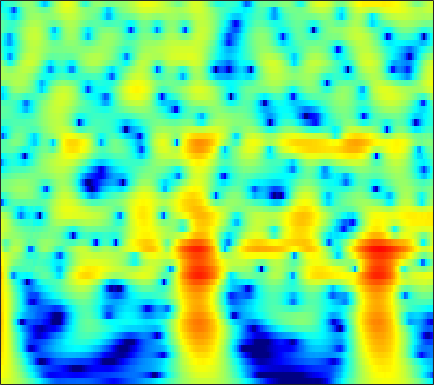

The table this chart was drawn from, first rows:
5.5858, 5.3944, 5.0729, 4.682, 4.3467, 3.8444, 3.2781, 2.8106, 2.1266, 1.3701, 0.53841, -0.13547, -1.1019, -2.1463, -2.9804, -4.1599, -5.4143, -6.403, -7.78, -9.2128, -10.678, -11.776, -13.188, -14.459
6.633, 6.334, 5.852, 5.274, 4.777, 4.031, 3.188, 2.489, 1.47, 0.3459, -0.8847, -1.88, -3.308, -4.858, -6.104, -7.885, -9.814, -11.36, -13.57, -15.9, -18.26, -19.89, -21.53, -22.24
7.337, 6.918, 6.257, 5.479, 4.82, 3.841, 2.747, 1.851, 0.5594, -0.8423, -2.349, -3.543, -5.212, -6.951, -8.286, -10.08, -11.83, -13.09, -14.62, -15.94, -16.99, -17.61, -18.22, -18.65
8.005, 7.459, 6.61, 5.622, 4.791, 3.563, 2.199, 1.087, -0.5184, -2.265, -4.163, -5.695, -7.906, -10.35, -12.39, -15.51, -19.38, -23.25, -32.09, -37.77, -27.23, -23.96, -21.25, -19.45
8.536, 7.841, 6.772, 5.541, 4.511, 2.998, 1.329, -0.01928, -1.937, -3.973, -6.093, -7.708, -9.84, -11.87, -13.26, -14.88, -16.15, -16.82, -17.29, -17.25, -16.83, -16.39, -15.73, -14.97
9.087, 8.238, 6.938, 5.441, 4.183, 2.315, 0.217, -1.522, -4.089, -6.993, -10.33, -13.21, -17.75, -23.02, -25.43, -23.46, -20.71, -19.17, -17.63, -16.37, -15.18, -14.37, -13.45, -12.62
9.343, 8.382, 6.928, 5.275, 3.904, 1.9, -0.3079, -2.1, -4.667, -7.422, -10.31, -12.5, -15.21, -17.33, -18.33, -18.92, -18.86, -18.55, -18, -17.43, -16.69, -15.95, -14.85, -13.75
9.607, 8.539, 6.939, 5.147, 3.687, 1.595, -0.6418, -2.396, -4.808, -7.265, -9.729, -11.57, -13.99, -16.4, -18.24, -20.75, -23.16, -24.48, -24.66, -23.36, -21.73, -20.54, -18.99, -17.45
10.12, 8.889, 7.025, 4.907, 3.154, 0.6097, -2.134, -4.284, -7.187, -9.955, -12.41, -14, -15.91, -17.78, -19.31, -21.69, -24.26, -25.41, -26.46, -27.16, -25.51, -24.13, -23.1, -22.65
10.52, 9.171, 7.096, 4.663, 2.571, -0.6473, -4.523, -8.085, -14.43, -26.61, -26.52, -20.7, -17.96, -17.06, -16.99, -17.46, -18.21, -18.3, -18.41, -19.44, -20.77, -21.67, -23.31, -26.17
10.11, 8.867, 6.983, 4.844, 3.08, 0.5412, -2.148, -4.19, -6.809, -9.062, -10.71, -11.57, -12.46, -13.23, -13.75, -14.52, -15.72, -16.47, -16.72, -17.27, -18.55, -19.64, -21.38, -24.09
9.603, 8.504, 6.88, 5.085, 3.639, 1.609, -0.4926, -2.097, -4.236, -6.32, -8.333, -9.764, -11.53, -13.07, -13.97, -14.66, -15.3, -16.06, -16.56, -16.45, -16.64, -16.85, -17.02, -17.59
9.396, 8.345, 6.8, 5.1, 3.727, 1.77, -0.3112, -1.948, -4.243, -6.735, -9.483, -11.74, -15.16, -19.36, -22.9, -24.37, -20.57, -18.21, -16.57, -15.39, -14.19, -13.54, -12.8, -11.93
9.218, 8.117, 6.509, 4.758, 3.353, 1.359, -0.7552, -2.406, -4.71, -7.097, -9.57, -11.49, -14.09, -16.55, -17.72, -17.61, -17.88, -16.99, -14.35, -12.56, -11.06, -10.08, -9.153, -8.292
9.15, 7.891, 6.057, 4.084, 2.536, 0.3933, -1.842, -3.559, -5.848, -8.149, -10.47, -12.05, -13.56, -14.27, -14.42, -13.16, -11.5, -11.06, -10.35, -9.082, -8.005, -7.215, -6.148, -5.382
9.58, 7.964, 5.561, 2.954, 0.9604, -1.589, -3.89, -5.46, -7.595, -10.05, -13.37, -17.31, -30.19, -22.38, -16.18, -13.01, -10.59, -8.263, -6.555, -5.554, -4.802, -4.49, -4.074, -3.564
10.39, 8.342, 5.002, 0.6505, -3.675, -12.18, -14.62, -10.38, -7.844, -6.971, -6.941, -7.269, -7.427, -7.142, -6.528, -4.35, -3.825, -3.691, -2.708, -2.2, -1.941, -1.962, -2.682, -3.636
9.25, 7.588, 5.104, 2.36, 0.3469, -1.923, -3.263, -3.578, -3.494, -3.324, -3.284, -3.211, -3.083, -2.916, -3.218, -2.983, -1.942, -2.087, -2.314, -2.467, -2.766, -2.926, -3.897, -5.553
7.977, 6.803, 5.254, 3.737, 2.658, 1.423, 0.3765, -0.3001, -1.026, -1.69, -2.279, -2.602, -3.026, -3.178, -3.041, -3.837, -3.765, -3.218, -3.272, -3.451, -4.027, -4.569, -4.944, -6.082
7.412, 6.256, 4.947, 3.907, 3.253, 2.562, 1.913, 1.361, 0.4822, -0.5284, -1.742, -2.855, -4.366, -5.565, -5.087, -4.305, -4.656, -3.874, -2.905, -2.492, -2.62, -3.292, -3.875, -5.103
4.777, 1.936, -0.6697, 0.09697, 1.443, 2.68, 3.27, 3.308, 2.782, 1.748, -0.08935, -2.12, -6.25, -15.78, -16.19, -9.948, -3.033, -1.6, -0.1395, 0.7426, 1.367, 1.367, 0.446, -0.09975
2.362, -0.2276, -2.317, -1.64, -0.3731, 0.9936, 1.693, 1.901, 1.785, 1.17, 0.3649, -0.346, -1.392, -2.513, -1.769, -1.801, -1.536, -0.4415, 0.2494, 0.7354, 1.004, 1.324, 0.9635, 0.7076
4.199, 3.38, 2.469, 1.885, 1.545, 1.236, 0.9731, 0.7288, 0.3946, -0.04304, -0.4645, -0.818, -1.155, -1.537, -1.993, -1.199, -1.534, -1.404, -1.026, -0.6516, -0.5646, -0.4922, -0.1406, -0.4145
4.877, 4.284, 3.447, 2.635, 2.043, 1.249, 0.5155, -0.02127, -0.7081, -1.221, -1.764, -2.074, -2.411, -2.425, -2.861, -3.264, -2.678, -2.854, -2.643, -2.275, -1.621, -1.355, -0.839, -0.3485
5.005, 4.362, 3.395, 2.306, 1.46, 0.1967, -1.132, -2.103, -3.321, -4.177, -4.704, -4.809, -5.053, -4.942, -4.795, -6.522, -6.468, -6.783, -6.657, -5.781, -4.014, -2.583, -1.371, 0.08939
3.564, 2.839, 1.842, 0.6233, -0.4336, -2.217, -4.657, -7.057, -11.43, -15.45, -12.8, -10.27, -8.202, -8.136, -7.229, -8.558, -12.25, -15.82, -31.57, -12.67, -7.078, -4.288, -1.327, 0.505
-1.215, -1.769, -2.114, -2.358, -2.745, -3.529, -4.919, -6.274, -8.276, -9.564, -8.921, -7.853, -6.582, -5.617, -6.221, -5.179, -6.255, -6.194, -5.877, -4.967, -3.177, -1.938, -0.3798, 1.259
-17.93, -14.27, -8.303, -5.234, -3.917, -2.959, -2.529, -2.459, -2.435, -2.498, -2.375, -2.331, -2.237, -1.924, -2.066, -2.342, -2.277, -2.543, -2.492, -2.156, -1.869, -1.175, -0.2958, 0.7929
-4.812, -4.788, -3.732, -2.496, -1.58, -0.6844, -0.01724, 0.302, 0.5925, 0.7447, 0.7816, 0.7386, 0.608, 0.251, 0.2771, -0.8014, -1.257, -2.083, -3.289, -4.371, -5.359, -5.349, -3.83, -2.203
-0.446, -0.3984, -0.1918, 0.1765, 0.4728, 0.8842, 1.234, 1.463, 1.647, 1.77, 1.721, 1.65, 1.455, 0.8195, 0.6096, -0.3251, -1.44, -2.622, -4.941, -8.546, -15.48, -19.23, -10.66, -5.244
-0.7372, -0.5978, -0.3986, -0.1174, 0.0755, 0.3549, 0.5944, 0.7508, 0.9169, 0.9943, 1.026, 0.9732, 0.8084, 0.6605, 0.1305, -0.01662, -0.8595, -1.353, -2.171, -3.079, -3.458, -3.591, -2.772, -1.78
-3.146, -2.928, -2.516, -2.128, -1.811, -1.467, -1.175, -1.024, -0.8445, -0.7373, -0.6167, -0.5677, -0.5222, -0.3041, -0.3674, -0.3188, -0.3196, -0.3165, -0.2827, -0.2444, -0.04457, 0.1429, 0.4881, 0.9281
-7.731, -6.989, -5.847, -4.902, -4.313, -3.783, -3.464, -3.369, -3.351, -3.376, -3.36, -3.233, -2.881, -2.507, -1.78, -1.54, -0.7618, -0.371, 0.1234, 0.6858, 1.09, 1.522, 1.857, 2.34
-15.23, -11.44, -8.534, -6.695, -5.926, -5.391, -5.43, -5.731, -6.617, -7.679, -8.749, -8.909, -7.839, -6.698, -5.138, -3.491, -2.137, -1.274, -0.3232, 0.5271, 1.155, 1.633, 2.193, 2.711
-8.035, -7.169, -5.91, -5.075, -4.688, -4.642, -5.185, -6.03, -7.969, -11.36, -17.84, -26.01, -16, -9.111, -7.563, -4.72, -3.253, -2.204, -0.9902, -0.2753, 0.5453, 0.7527, 1.364, 1.699
-2.551, -2.431, -2.198, -1.972, -1.842, -1.887, -2.179, -2.69, -3.558, -4.695, -5.841, -6.321, -6.055, -6.777, -4.833, -5.156, -3.6, -2.941, -2.013, -1.152, -0.942, -0.8862, -1.671, -2.285
-2.508, -2.636, -2.403, -1.674, -1.153, -0.5389, -0.201, -0.1631, -0.3723, -0.9208, -1.655, -2.478, -3.972, -5.9, -8.216, -10.03, -9.869, -7.106, -4.351, -2.45, -1.938, -1.833, -3.64, -6.905
-13.49, -16.81, -10.79, -6.45, -4.293, -2.449, -1.354, -0.848, -0.6473, -0.815, -1.362, -2.008, -3.67, -4.91, -7.819, -9.74, -8.824, -6.953, -4.211, -2.365, -0.8457, -0.4777, 0.1253, 0.5443
-7.935, -8.382, -7.571, -5.88, -4.71, -3.447, -2.555, -2.135, -1.808, -1.726, -1.919, -2.125, -2.509, -2.645, -3.34, -2.925, -2.857, -2.323, -1.548, -0.515, 0.2865, 0.8574, 1.583, 2.108
-3.569, -3.727, -3.739, -3.526, -3.347, -3.069, -2.854, -2.782, -2.716, -2.741, -2.804, -2.871, -2.674, -2.624, -2.449, -1.956, -1.592, -1.107, -0.4151, 0.3544, 0.9378, 1.519, 2.053, 2.513
-2.029, -2.184, -2.337, -2.518, -2.666, -2.889, -3.208, -3.497, -3.953, -4.454, -4.787, -4.939, -4.72, -4.659, -3.615, -3.089, -1.99, -1.318, -0.3404, 0.4301, 1.235, 1.776, 2.324, 2.844
-1.661, -1.84, -2.086, -2.376, -2.614, -3.092, -3.788, -4.473, -5.772, -7.482, -9.569, -10.81, -11.5, -8.819, -7.678, -5.147, -3.307, -2.159, -0.9062, 0.2164, 1.227, 1.742, 2.515, 3.067
-2.839, -3.099, -3.228, -3.135, -3.085, -3.196, -3.629, -4.268, -5.674, -7.865, -11.33, -14.69, -15.52, -11.88, -8.173, -5.662, -3.898, -2.684, -1.443, -0.2786, 0.5912, 1.341, 2.167, 2.857
-8.544, -9.49, -7.552, -5.039, -3.669, -2.453, -1.884, -1.846, -2.116, -2.726, -3.452, -3.901, -4.441, -4.041, -3.802, -3.659, -3.182, -3.028, -2.604, -2.132, -1.2, -0.2925, 0.7924, 1.98
-6.982, -7.933, -5.799, -3.076, -1.498, -0.0505, 0.8253, 1.209, 1.413, 1.324, 1.025, 0.6841, 0.1687, -0.3019, -1.524, -2.503, -4.223, -6.098, -8.917, -9.987, -7.053, -4.958, -2.125, -0.1503
0.8355, 0.5739, 0.6192, 0.9978, 1.375, 1.873, 2.29, 2.52, 2.647, 2.608, 2.374, 2.038, 1.518, 0.4187, -0.5671, -2.058, -4.518, -6.664, -10.14, -11.96, -9.628, -7.109, -4.913, -3.205
2.505, 2.24, 2.009, 1.916, 1.934, 2.076, 2.287, 2.439, 2.618, 2.7, 2.63, 2.464, 1.988, 1.124, 0.7572, -0.4719, -1.918, -2.981, -4.428, -5.568, -6.152, -6.683, -6.739, -6.184
2.378, 1.83, 1.14, 0.647, 0.5074, 0.6619, 1.132, 1.601, 2.263, 2.807, 3.167, 3.301, 3.166, 2.953, 2.6, 1.686, 0.6954, -0.2731, -1.88, -3.753, -6.356, -9.231, -13.37, -14.57
0.5305, -0.8631, -3.136, -5.613, -6.651, -5.617, -3.163, -1.357, 0.6046, 2.087, 3.158, 3.691, 4.07, 4.349, 4.16, 3.647, 2.967, 2.198, 0.8345, -0.843, -3.035, -5.271, -7.867, -8.585
-2.275, -4.051, -7.206, -11.45, -14.03, -11.41, -7.075, -4.573, -1.962, 0.008798, 1.476, 2.314, 3.213, 3.664, 3.6, 3.625, 3.307, 2.879, 2.176, 1.275, 0.2478, -0.5126, -1.226, -1.645
-3.629, -4.943, -6.618, -7.77, -8.043, -7.512, -6.151, -4.824, -2.981, -1.282, 0.1694, 1.1, 2.019, 2.54, 2.974, 3.158, 3.033, 2.828, 2.417, 1.837, 1.182, 0.8009, 0.2343, -0.2448
-4.443, -6.368, -9.342, -12.26, -13.03, -10.99, -7.878, -5.75, -3.382, -1.429, 0.1802, 1.097, 2.037, 2.831, 3.266, 3.418, 3.397, 3.241, 2.796, 2.178, 1.447, 0.8435, -0.05612, -0.8409
-3.345, -5.291, -8.562, -12.29, -13.41, -10.52, -6.938, -4.765, -2.401, -0.5201, 0.9672, 1.878, 2.898, 3.626, 3.78, 4.01, 3.984, 3.751, 3.178, 2.31, 1.101, -0.186, -2.233, -4.615
-1.489, -2.437, -3.567, -4.356, -4.586, -4.303, -3.469, -2.611, -1.378, -0.1483, 0.964, 1.768, 2.606, 3.118, 3.453, 3.704, 3.622, 3.372, 2.827, 1.94, 0.5967, -0.8198, -3.26, -6.795
-1.641, -2.321, -3.176, -3.895, -4.253, -4.393, -4.094, -3.597, -2.639, -1.512, -0.3618, 0.3799, 1.186, 1.862, 2.377, 2.56, 2.536, 2.414, 2.068, 1.518, 0.7889, 0.2127, -0.5996, -1.337
-3.167, -3.918, -5.1, -6.52, -7.725, -9.223, -9.542, -8.519, -6.209, -3.931, -2.046, -0.9628, 0.2287, 1.082, 1.272, 1.467, 1.502, 1.411, 1.143, 0.8414, 0.6318, 0.5957, 0.5531, 0.6609
-5.451, -5.669, -6.322, -7.78, -9.702, -14.23, -18.32, -13.29, -7.74, -4.271, -1.977, -0.7408, 0.3396, 0.8121, 0.8163, 0.7747, 0.3754, -0.1172, -0.7984, -1.307, -1.439, -1.319, -0.7136, 0.2261
-8.254, -6.242, -4.844, -4.333, -4.25, -4.194, -3.82, -3.191, -2.001, -0.7589, 0.2638, 0.771, 1.036, 0.905, 0.8482, -0.0319, -1.508, -3.008, -5.5, -8.47, -10.45, -9.287, -5.77, -2.696
